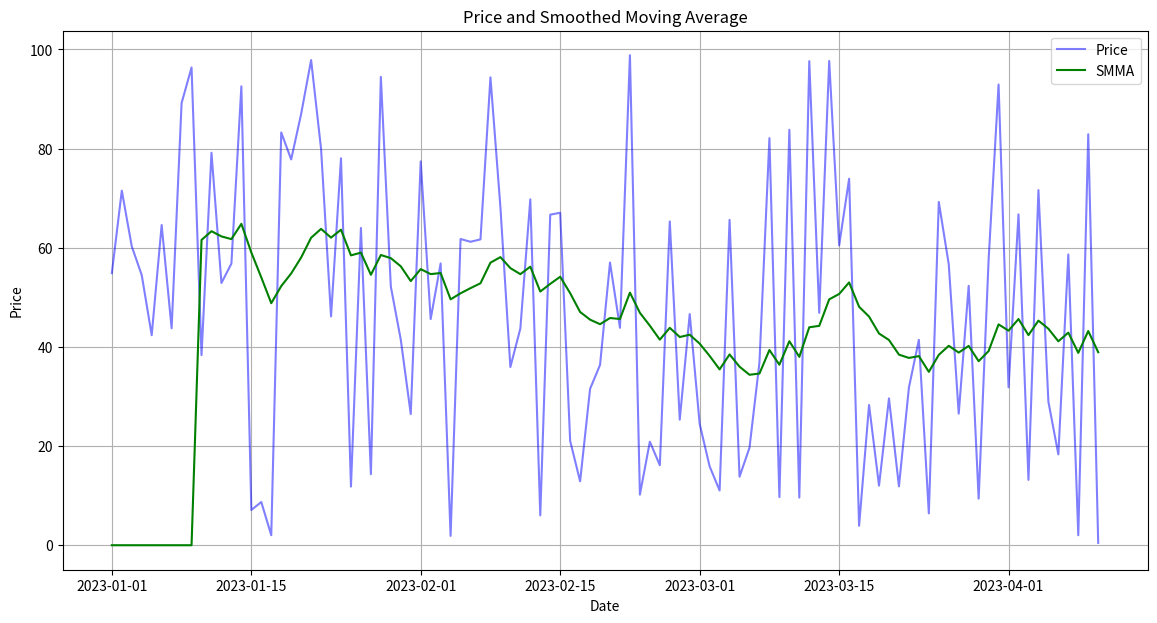

The matplotlib source for this figure:
import pandas as pd
import numpy as np
import matplotlib.pyplot as plt

# Generate sample data
np.random.seed(0)
dates = pd.date_range(start='2023-01-01', periods=100)
prices = np.random.rand(len(dates)) * 100

# Create a DataFrame
data = pd.DataFrame({'Date': dates, 'Price': prices})
data.set_index('Date', inplace=True)

# Define the SMMA function
def smoothed_moving_average(prices, window):
    smma = np.zeros(len(prices))
    smma[window-1] = np.mean(prices[:window])
    for i in range(window, len(prices)):
        smma[i] = (smma[i-1] * (window - 1) + prices[i]) / window
    return smma

# Set the window size
window_size = 10

# Calculate SMMA
data['SMMA'] = smoothed_moving_average(data['Price'].values, window_size)

# Plot the data
plt.figure(figsize=(14, 7))
plt.plot(data.index, data['Price'], label='Price', color='blue', alpha=0.5)
plt.plot(data.index, data['SMMA'], label='SMMA', color='green')
plt.title('Price and Smoothed Moving Average')
plt.xlabel('Date')
plt.ylabel('Price')
plt.legend()
plt.grid(True)
plt.show()
